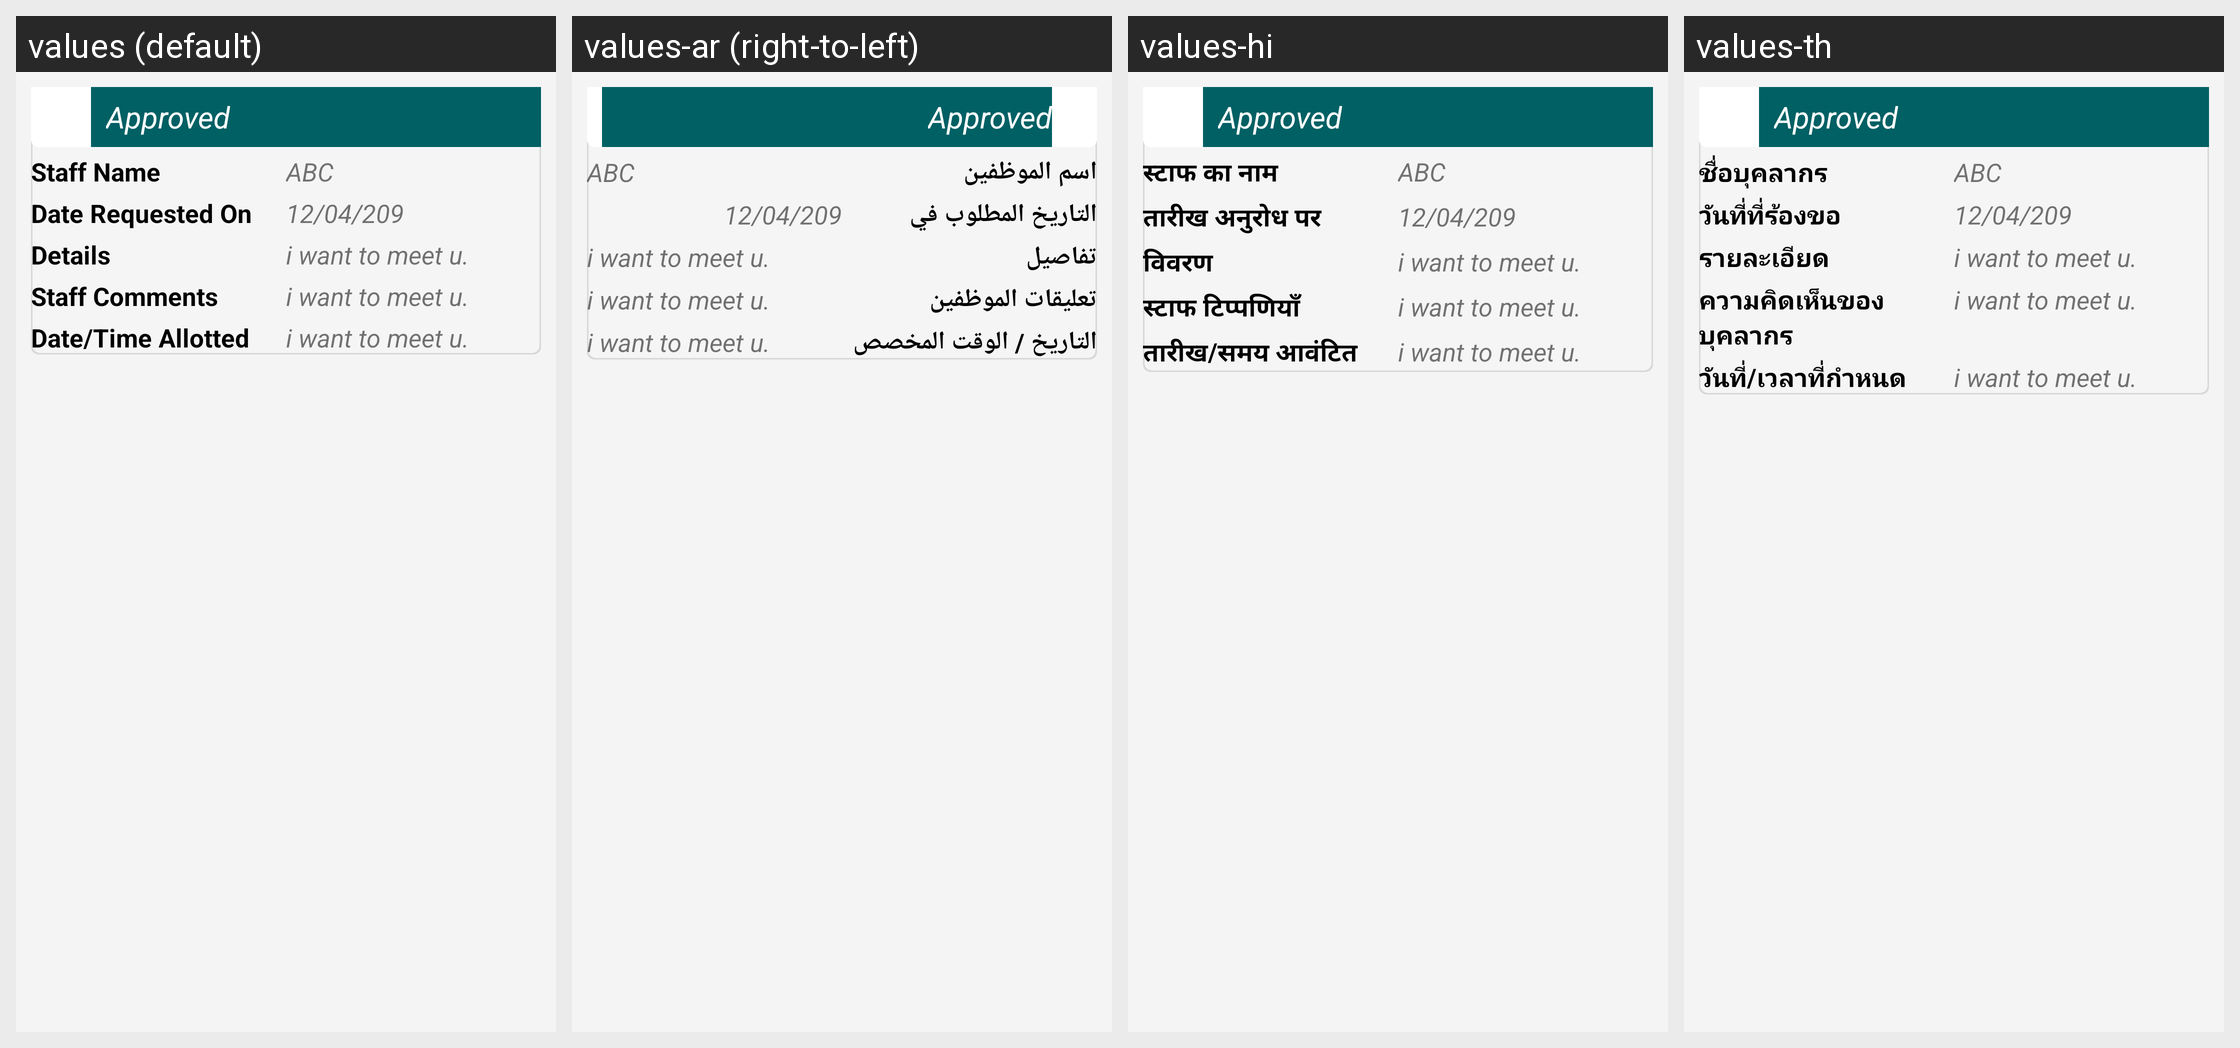

Strings drawn on this Android screen and how each of the app's shown locales translates them:
Android screen res/layout/request_meeting_parent_list_sngpr.xml rendered under 4 locales, left to right: values (default), values-ar (right-to-left), values-hi, values-th. Device: Nexus 5 (rendered at 1080×1920; each locale shown at half size, 540×960, under a caption strip naming it); theme AppTheme.FullScreen.
Other locales in the repository, not shown: values-de, values-es, values-fr, values-it, values-ms, values-si.
Strings drawn on this screen, with the default value and each locale's value (text and hints the layout hard-codes, and strings that could not be matched under every locale, appear in the picture but are not listed):

mt_staff_name
  values: Staff Name
  values-ar: اسم الموظفين
  values-hi: स्टाफ का नाम
  values-th: ชื่อบุคลากร

mt_date_request_on
  values: Date Requested On
  values-ar: التاريخ المطلوب في
  values-hi: तारीख अनुरोध पर
  values-th: วันที่ที่ร้องขอ

mt_details
  values: Details
  values-ar: تفاصيل
  values-hi: विवरण
  values-th: รายละเอียด

mt_staff_comments
  values: Staff Comments
  values-ar: تعليقات الموظفين
  values-hi: स्टाफ टिप्पणियाँ
  values-th: ความคิดเห็นของบุคลากร

mt_date_time_alloted
  values: Date/Time Allotted
  values-ar: التاريخ / الوقت المخصص
  values-hi: तारीख/समय आवंटित
  values-th: วันที่/เวลาที่กำหนด
